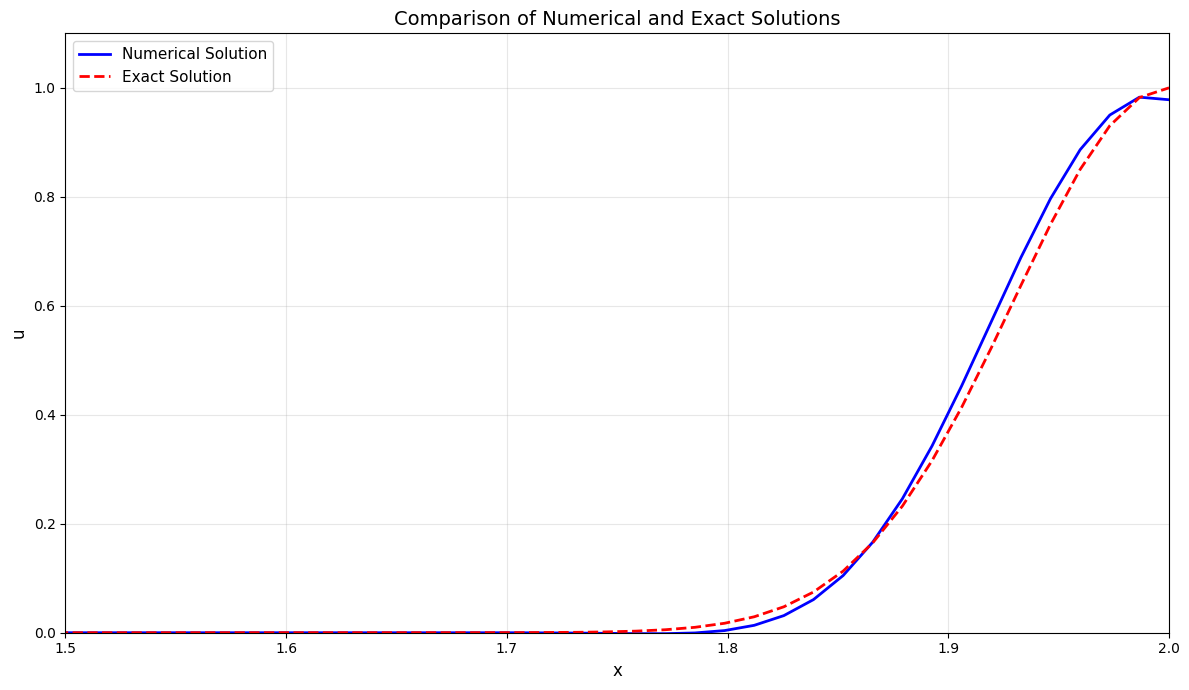
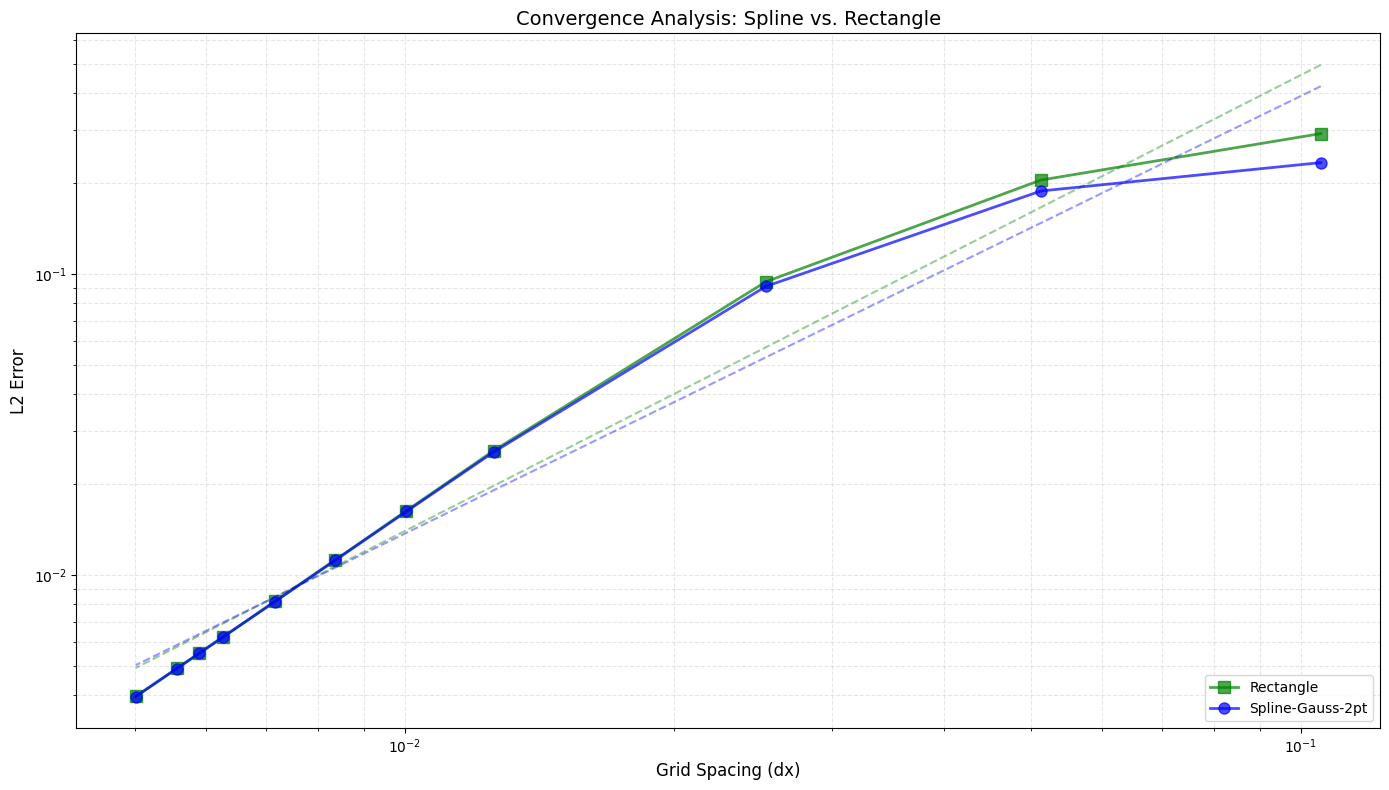

These figures' Python source, in order:
import numpy as np
import matplotlib.pyplot as plt
import warnings
import matplotlib
from scipy.interpolate import CubicSpline

# 完全关闭所有警告
warnings.filterwarnings('ignore')

# 配置matplotlib以避免字体警告
matplotlib.rcParams['axes.unicode_minus'] = False
matplotlib.rcParams['font.family'] = 'sans-serif'
matplotlib.rcParams['font.sans-serif'] = ['DejaVu Sans']

# 设置日志级别以隐藏字体相关的消息
import logging

logging.getLogger('matplotlib.font_manager').setLevel(logging.ERROR)
logging.getLogger('matplotlib').setLevel(logging.ERROR)


# ==============================================================================
# 积分方法：基于三次样条插值 (高精度)
# ==============================================================================
def gauss_legendre_quadrature(f_values, x_points, n_gauss=2):
    """
    使用三次样条插值进行高斯-勒让德积分。

    注意：由于样条插值在每个子区间上是三次多项式，
    使用 n_gauss=2 (精确到3次多项式) 就足够了。
    """
    # 1. 创建一个三次样条插值函数
    spline_interpolator = CubicSpline(x_points, f_values)

    # 2. 获取高斯点和权重
    sqrt3 = np.sqrt(3)
    gauss_data = {
        2: {
            'points': np.array([-1 / sqrt3, 1 / sqrt3]),
            'weights': np.array([1.0, 1.0])
        },
        3: {  # 保留3点选项，虽然2点已足够
            'points': np.array([-np.sqrt(3 / 5), 0.0, np.sqrt(3 / 5)]),
            'weights': np.array([5 / 9, 8 / 9, 5 / 9])
        }
    }

    gauss_points = gauss_data[n_gauss]['points']
    gauss_weights = gauss_data[n_gauss]['weights']

    integral = 0.0

    # 3. 在每个子区间上进行积分
    for i in range(len(x_points) - 1):
        x_left = x_points[i]
        x_right = x_points[i + 1]
        dx_local = x_right - x_left

        # 将标准高斯点映射到当前子区间
        x_gauss = 0.5 * (x_right + x_left) + 0.5 * dx_local * gauss_points

        # 4. 使用样条插值函数计算高斯点处的函数值
        f_gauss = spline_interpolator(x_gauss)

        # 5. 计算该子区间的积分并累加
        local_integral = 0.5 * dx_local * np.sum(gauss_weights * f_gauss)
        integral += local_integral

    return integral


# ==============================================================================
# 求解器
# ==============================================================================
def maccormick_solver(nx, dt, nt, integration_method='spline', n_gauss=2):
    """
    MacCormack求解器，默认使用三次样条插值的高斯积分计算L2误差。
    """
    a = 1.0
    dx = 2.0 / (nx - 1)
    sigma = a * dt / dx
    x = np.linspace(0, 2, nx)

    u_corrected = np.exp(-100 * (x - 1) ** 2)

    for n in range(nt):
        u_pred_corr = u_corrected.copy()
        u_pred_corr[:-1] = u_corrected[:-1] - sigma * (u_corrected[1:] - u_corrected[:-1])
        u_pred_corr[-1] = u_corrected[-1] - sigma * (u_corrected[-1] - u_corrected[-2])
        u_corrected[1:] = 0.5 * (u_corrected[1:] + u_pred_corr[1:] -
                                 sigma * (u_pred_corr[1:] - u_pred_corr[:-1]))

    t_final = nt * dt
    u_exact = np.exp(-100 * (x - 1 - a * t_final) ** 2)
    error_squared = (u_corrected - u_exact) ** 2

    if integration_method == 'rect':
        error = np.sqrt(np.sum(error_squared) * dx)
    elif integration_method == 'spline':
        # 调用基于样条插值的积分函数
        error = np.sqrt(gauss_legendre_quadrature(error_squared, x, n_gauss=n_gauss))
    else:
        raise ValueError(f"Unknown integration method: {integration_method}")

    return x, u_corrected, u_exact, error, dx


# ==============================================================================
# 主函数
# ==============================================================================
def main():
    nx = 150
    dt = 0.01
    nt = 100

    print("=" * 80)
    print("Single Point Test (nx=150):")
    print("=" * 80)

    # 简化方法列表，只保留矩形法和样条法进行对比
    methods = [
        ('rect', None, 'Rectangle'),
        ('spline', 2, 'Spline-Gauss-2pt')
    ]

    results = {}
    for method, n_gauss, name in methods:
        try:
            x, u_num, u_exact, error, dx = maccormick_solver(
                nx, dt, nt, integration_method=method, n_gauss=n_gauss)

            results[name] = error
            print(f"{name:<25}: {error:.8f}")
        except Exception as e:
            print(f"{name:<25}: Failed - {str(e)}")

    # 绘图1
    fig, ax = plt.subplots(figsize=(12, 7))
    ax.plot(x, u_num, 'b-', linewidth=2, label='Numerical Solution')
    ax.plot(x, u_exact, 'r--', linewidth=2, label='Exact Solution')
    ax.set_xlabel('x', fontsize=12)
    ax.set_ylabel('u', fontsize=12)
    ax.set_title('Comparison of Numerical and Exact Solutions', fontsize=14)
    ax.legend(fontsize=11)
    ax.grid(True, alpha=0.3)
    ax.set_xlim(1.5, 2.0)
    ax.set_ylim(0, 1.1)
    plt.tight_layout()
    plt.savefig('solution_comparison_spline.png', dpi=300, bbox_inches='tight')
    plt.close(fig)

    # 网格收敛性分析
    nx_values = np.array([20, 40, 80, 160, 200, 240, 280, 320, 340, 360, 400])

    print("\n" + "=" * 80)
    print("Grid Convergence Analysis:")
    print("=" * 80)
    print(f"{'nx':<8} {'dx':<12} ", end='')
    for _, _, name in methods:
        print(f"{name:<25}", end='')
    print()

    all_errors = {name: [] for _, _, name in methods}
    dx_values = []

    for nx in nx_values:
        dx = 2.0 / (nx - 1)
        dt = 0.2 * dx
        nt = int(1.0 / dt)
        dx_values.append(dx)

        for method, n_gauss, name in methods:
            try:
                _, _, _, error, _ = maccormick_solver(
                    nx, dt, nt, integration_method=method, n_gauss=n_gauss)
                all_errors[name].append(error)
            except Exception:
                all_errors[name].append(np.nan)

    for i, nx in enumerate(nx_values):
        print(f"{nx:<8} {dx_values[i]:<12.6f} ", end='')
        for name in all_errors.keys():
            error_val = all_errors[name][i]
            if np.isnan(error_val):
                print(f"{'N/A':<25}", end='')
            else:
                print(f"{error_val:<25.8f}", end='')
        print()

    # 绘图2
    fig, ax = plt.subplots(figsize=(14, 8))

    colors = ['green', 'blue']
    markers = ['s', 'o']

    print("\n" + "=" * 80)
    print("Convergence Order Analysis:")
    print("=" * 80)

    for (_, _, name), color, marker in zip(methods, colors, markers):
        errors = np.array(all_errors[name])
        valid_mask = ~np.isnan(errors)
        if not valid_mask.any():
            continue

        valid_dx = np.array(dx_values)[valid_mask]
        valid_errors = errors[valid_mask]

        ax.loglog(valid_dx, valid_errors, marker=marker, color=color,
                  linewidth=2, markersize=8, label=name, alpha=0.7)

        if len(valid_errors) > 1:
            log_valid_dx = np.log10(valid_dx)
            log_valid_error = np.log10(valid_errors)
            coeffs = np.polyfit(log_valid_dx, log_valid_error, 1)
            convergence_order = coeffs[0]

            ax.loglog(valid_dx,
                      10 ** (coeffs[1]) * valid_dx ** coeffs[0],
                      '--', color=color, linewidth=1.5, alpha=0.4)

            print(f"{name:<25}: Convergence order = {convergence_order:.4f}")

    ax.set_xlabel('Grid Spacing (dx)', fontsize=12)
    ax.set_ylabel('L2 Error', fontsize=12)
    ax.set_title('Convergence Analysis: Spline vs. Rectangle', fontsize=14)
    ax.grid(True, which="both", ls="--", alpha=0.3)
    ax.legend(fontsize=10, loc='lower right')
    plt.tight_layout()
    plt.savefig('convergence_analysis_spline.png', dpi=300, bbox_inches='tight')
    plt.close(fig)


if __name__ == "__main__":
    main()
